Run: headless pygame with SDL's dummy video driver; simulated clock (each Clock.tick advances the game by its frame time, no real sleeping); random seed 0; keys injected as events and as key.get_pressed() state; mouse plan: one left click at the window centre at the start of phase 2, then a move to the lower-right quarter at the start of phase 3.
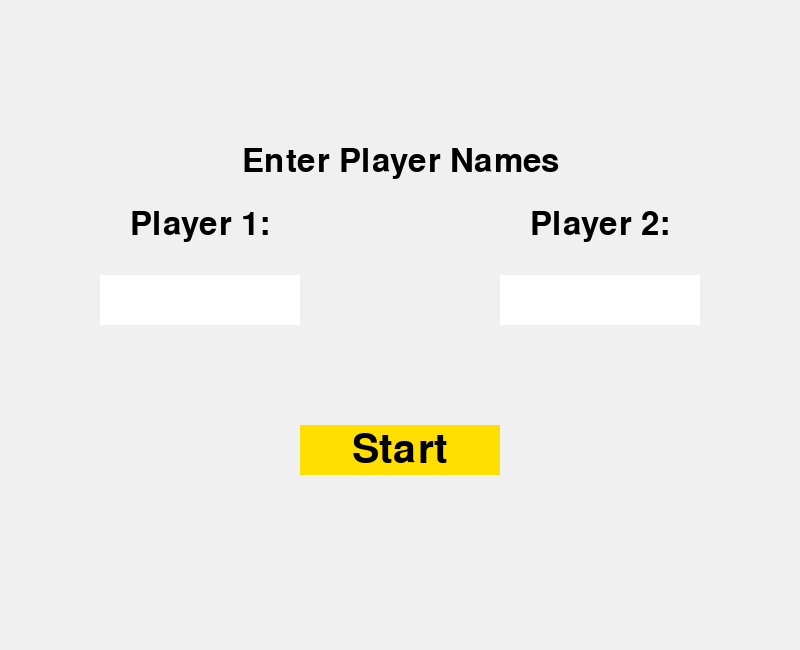
Frame 1 of 4 · flips 1–60 · no input
Frame 2 of 4 · flips 61–180 · clicked the window centre · tapped SPACE, RETURN · held RIGHT (→), D · screen unchanged from frame 1, image omitted
Frame 3 of 4 · flips 181–300 · moved the mouse to the lower-right quarter · held DOWN (↓), S · screen unchanged from frame 2, image omitted
Frame 4 of 4 · flips 301–420 · held LEFT (←), A, UP (↑), W · screen unchanged from frame 3, image omitted

The pygame program that drew these frames:

import pygame
import sys

# Initialize Pygame
pygame.init()

# Constants
GRID_SIZE = 20  # Size of each grid cell
TEXT_AREA_HEIGHT = 50  # Height of the text area at the top
WINDOW_WIDTH = 800
WINDOW_HEIGHT = 600 + TEXT_AREA_HEIGHT  # Ensure the grid area is a perfect multiple of the grid size
GAME_TIME = 60   # Game time in seconds
MOVE_SPEED = 4  # Increase move speed

# Colors
BG_COLOR = (240, 240, 240)  # Light grey background color
RED = (255, 0, 0)
BLUE = (0, 0, 255)
BLACK = (0, 0, 0)
YELLOW = (255, 223, 0)  # Soft yellow for player border
WHITE = (255, 255, 255)

# Initialize game window
window = pygame.display.set_mode((WINDOW_WIDTH, WINDOW_HEIGHT))
pygame.display.set_caption('Paint Allover')

# Initialize fonts
timer_font = pygame.font.Font(None, 36)
input_font = pygame.font.Font(None, 48)
button_font = pygame.font.Font(None, 60)

# Initialize game variables
player1_color = RED
player2_color = BLUE
game_running = True
game_over = False
clock = pygame.time.Clock()

# Grid data
grid_width = WINDOW_WIDTH // GRID_SIZE
grid_height = (WINDOW_HEIGHT - TEXT_AREA_HEIGHT) // GRID_SIZE
grid = [[None for _ in range(grid_width)] for _ in range(grid_height)]

# Player starting positions
player1_x, player1_y = 0, TEXT_AREA_HEIGHT  # Top left corner (start below text area)
player2_x, player2_y = (grid_width - 1) * GRID_SIZE, (grid_height - 1) * GRID_SIZE + TEXT_AREA_HEIGHT  # Bottom right corner

# Player names
player1_name = ""
player2_name = ""
active_input = None

# Input boxes
input_box1 = pygame.Rect(WINDOW_WIDTH // 4 - 100, WINDOW_HEIGHT // 2 - 50, 200, 50)
input_box2 = pygame.Rect(WINDOW_WIDTH * 3 // 4 - 100, WINDOW_HEIGHT // 2 - 50, 200, 50)
start_button = pygame.Rect(WINDOW_WIDTH // 2 - 100, WINDOW_HEIGHT // 2 + 100, 200, 50)

# Function to draw text on screen
def draw_text(text, font, color, surface, x, y):
    textobj = font.render(text, True, color)
    textrect = textobj.get_rect()
    textrect.center = (x, y)
    surface.blit(textobj, textrect)

# Start screen
start_screen = True

while game_running:
    for event in pygame.event.get():
        if event.type == pygame.QUIT:
            pygame.quit()
            sys.exit()
        if start_screen:
            if event.type == pygame.MOUSEBUTTONDOWN:
                if input_box1.collidepoint(event.pos):
                    active_input = "player1"
                elif input_box2.collidepoint(event.pos):
                    active_input = "player2"
                elif start_button.collidepoint(event.pos):
                    if player1_name and player2_name:
                        start_screen = False
                        start_time = pygame.time.get_ticks()
                else:
                    active_input = None
            if event.type == pygame.KEYDOWN:
                if active_input == "player1":
                    if event.key == pygame.K_BACKSPACE:
                        player1_name = player1_name[:-1]
                    else:
                        player1_name += event.unicode
                elif active_input == "player2":
                    if event.key == pygame.K_BACKSPACE:
                        player2_name = player2_name[:-1]
                    else:
                        player2_name += event.unicode

    if start_screen:
        window.fill(BG_COLOR)
        draw_text("Enter Player Names", input_font, BLACK, window, WINDOW_WIDTH // 2, WINDOW_HEIGHT // 4)
        draw_text("Player 1:", input_font, BLACK, window, WINDOW_WIDTH // 4, WINDOW_HEIGHT // 2 - 100)
        draw_text("Player 2:", input_font, BLACK, window, WINDOW_WIDTH * 3 // 4, WINDOW_HEIGHT // 2 - 100)
        
        # Render player names
        pygame.draw.rect(window, WHITE, input_box1)
        pygame.draw.rect(window, WHITE, input_box2)
        pygame.draw.rect(window, YELLOW, start_button)
        draw_text(player1_name, input_font, BLACK, window, input_box1.centerx, input_box1.centery)
        draw_text(player2_name, input_font, BLACK, window, input_box2.centerx, input_box2.centery)
        draw_text("Start", button_font, BLACK, window, start_button.centerx, start_button.centery)
        
        pygame.display.flip()
    else:
        # Calculate elapsed time
        elapsed_time = (pygame.time.get_ticks() - start_time) // 1000

        if not game_over:
            # Player 1 controls (WASD)
            keys = pygame.key.get_pressed()
            if keys[pygame.K_w] and player1_y > TEXT_AREA_HEIGHT:
                player1_y -= MOVE_SPEED
            elif keys[pygame.K_s] and player1_y < WINDOW_HEIGHT - GRID_SIZE:
                player1_y += MOVE_SPEED
            elif keys[pygame.K_a] and player1_x > 0:
                player1_x -= MOVE_SPEED
            elif keys[pygame.K_d] and player1_x < WINDOW_WIDTH - GRID_SIZE:
                player1_x += MOVE_SPEED

            # Player 2 controls (Arrow keys)
            if keys[pygame.K_UP] and player2_y > TEXT_AREA_HEIGHT:
                player2_y -= MOVE_SPEED
            elif keys[pygame.K_DOWN] and player2_y < WINDOW_HEIGHT - GRID_SIZE:
                player2_y += MOVE_SPEED
            elif keys[pygame.K_LEFT] and player2_x > 0:
                player2_x -= MOVE_SPEED
            elif keys[pygame.K_RIGHT] and player2_x < WINDOW_WIDTH - GRID_SIZE:
                player2_x += MOVE_SPEED

            # Update grid with player colors
            x1 = player1_x // GRID_SIZE
            y1 = (player1_y - TEXT_AREA_HEIGHT) // GRID_SIZE
            x2 = player2_x // GRID_SIZE
            y2 = (player2_y - TEXT_AREA_HEIGHT) // GRID_SIZE

            # Allow players to take over each other's color grid
            if grid[y1][x1] != player1_color:
                grid[y1][x1] = player1_color

            if grid[y2][x2] != player2_color:
                grid[y2][x2] = player2_color

            # Clear screen
            window.fill(BG_COLOR)

            # Draw text area background
            pygame.draw.rect(window, BLACK, (0, 0, WINDOW_WIDTH, TEXT_AREA_HEIGHT))

            # Draw grid cells and trails
            for y, row in enumerate(grid):
                for x, color in enumerate(row):
                    if color is not None:
                        pygame.draw.rect(window, color, (x * GRID_SIZE, y * GRID_SIZE + TEXT_AREA_HEIGHT, GRID_SIZE, GRID_SIZE))

            # Hide grid lines by setting them to the background color
            grid_line_color = BG_COLOR
            for x in range(0, WINDOW_WIDTH, GRID_SIZE):
                pygame.draw.line(window, grid_line_color, (x, TEXT_AREA_HEIGHT), (x, WINDOW_HEIGHT))
            for y in range(TEXT_AREA_HEIGHT, WINDOW_HEIGHT, GRID_SIZE):
                pygame.draw.line(window, grid_line_color, (0, y), (WINDOW_WIDTH, y))

            # Draw player 1 and player 2 with larger border
            border_size = 4  # Size of the border
            pygame.draw.rect(window, YELLOW, (x1 * GRID_SIZE, y1 * GRID_SIZE + TEXT_AREA_HEIGHT, GRID_SIZE, GRID_SIZE), border_size)
            pygame.draw.rect(window, YELLOW, (x2 * GRID_SIZE, y2 * GRID_SIZE + TEXT_AREA_HEIGHT, GRID_SIZE, GRID_SIZE), border_size)

            # Calculate areas covered by players
            player1_area = sum(row.count(player1_color) for row in grid)
            player2_area = sum(row.count(player2_color) for row in grid)

            # Display player areas
            draw_text(f'{player1_name} Area: {player1_area}', timer_font, RED, window, 120, 25)
            draw_text(f'{player2_name} Area: {player2_area}', timer_font, BLUE, window, 680, 25)

            # Display timer
            draw_text(f'Time Left: {max(0, GAME_TIME - elapsed_time)}', timer_font, YELLOW, window, WINDOW_WIDTH // 2, 25)

            # Update display
            pygame.display.flip()

            # Check if game time is up
            if elapsed_time >= GAME_TIME:
                game_over = True
                end_time = pygame.time.get_ticks()

        else:
            # Determine the winner based on total area covered
            total_area_player1 = sum(row.count(player1_color) for row in grid)
            total_area_player2 = sum(row.count(player2_color) for row in grid)
            winner = f"{player1_name} wins" if total_area_player1 > total_area_player2 else f"{player2_name} wins" if total_area_player2 > total_area_player1 else "It's a Draw"

            # Display winner
            window.fill(BG_COLOR)
            draw_text("Game Over!", timer_font, BLACK, window, WINDOW_WIDTH // 2, WINDOW_HEIGHT // 2 - 50)
            draw_text(f"{winner} with {max(total_area_player1, total_area_player2)} cells covered.", timer_font, BLACK, window, WINDOW_WIDTH // 2, WINDOW_HEIGHT // 2 + 50)
            pygame.display.flip()

            # Wait for a moment before quitting
            if pygame.time.get_ticks() - end_time > 5000:
                game_running = False

    # Cap the frame rate
    clock.tick(60)

pygame.quit()
